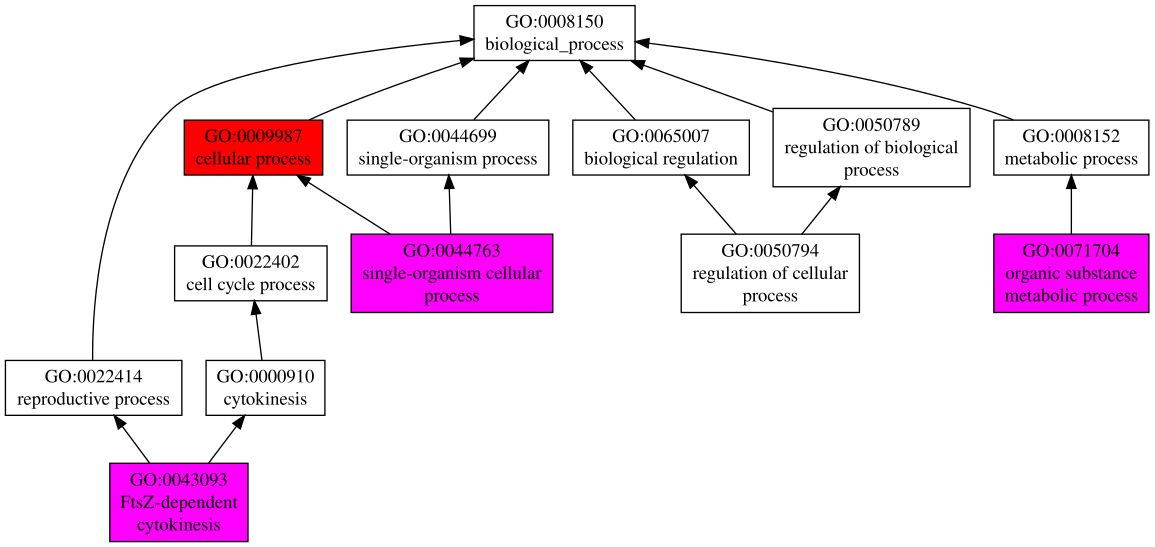

Source data for this figure (header and first rows):
GO:0009987	P	0.98	cellular process
GO:0044699	P	0.29	single-organism process
GO:0044763	P	0.22	single-organism cellular process
GO:0022402	P	0.16	cell cycle process
GO:0043093	P	0.13	FtsZ-dependent cytokinesis
GO:0008152	P	0.12	metabolic process
GO:0065007	P	0.10	biological regulation
GO:0071704	P	0.09	organic substance metabolic process
GO:0050789	P	0.09	regulation of biological process
GO:0050794	P	0.08	regulation of cellular process
